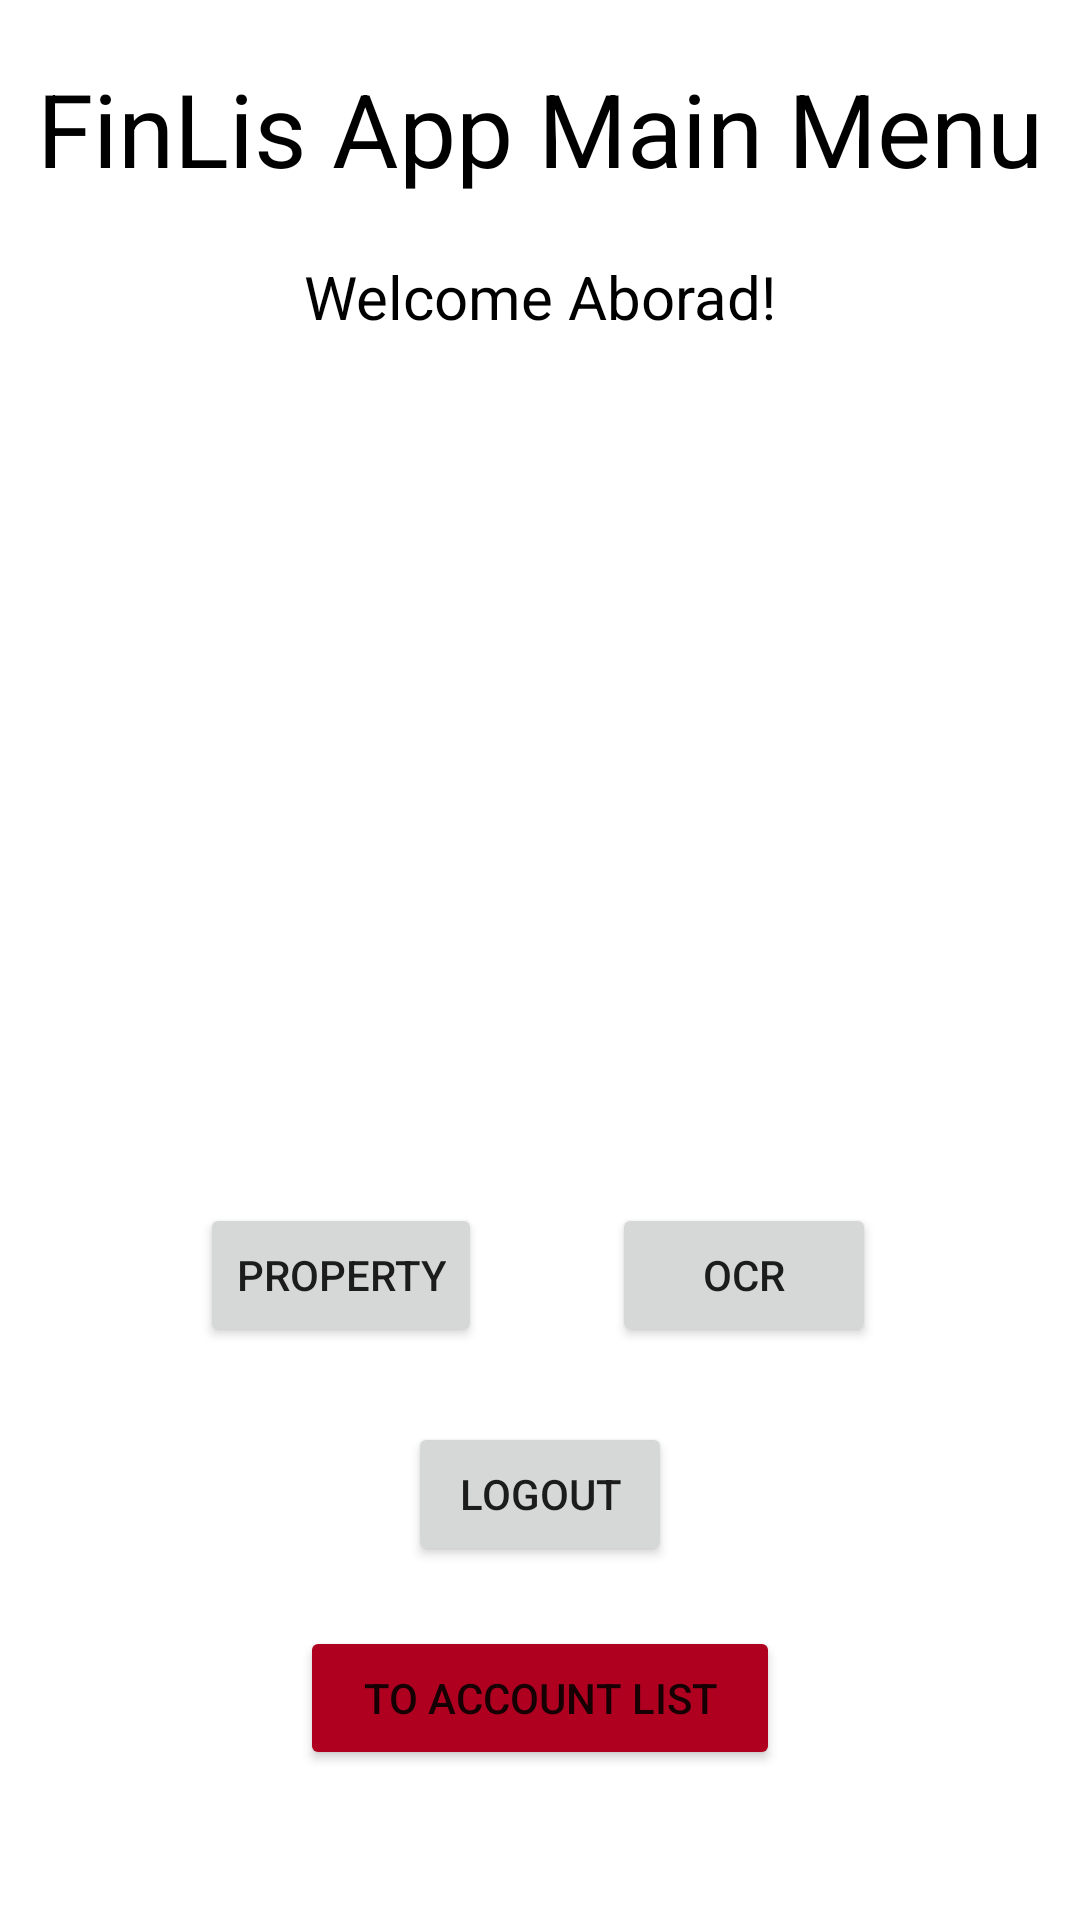

Produce the Android XML layout that renders to this screen, including the resource entries it uses.
<!-- AndroidManifest.xml: application theme Theme.FinLis20App -->
<!-- res/layout/activity_main.xml -->
<?xml version="1.0" encoding="utf-8"?>
<androidx.constraintlayout.widget.ConstraintLayout xmlns:android="http://schemas.android.com/apk/res/android"
    xmlns:app="http://schemas.android.com/apk/res-auto"
    xmlns:tools="http://schemas.android.com/tools"
    android:id="@+id/layoutMain"
    android:layout_width="match_parent"
    android:layout_height="match_parent"
    tools:context=".MainActivity">

    <Button
        android:id="@+id/logoutBotton"
        android:layout_width="wrap_content"
        android:layout_height="wrap_content"
        android:layout_marginStart="80dp"
        android:layout_marginEnd="80dp"
        android:layout_marginBottom="20dp"

        android:text="logout"
        app:layout_constraintBottom_toTopOf="@+id/accountmainButton"
        app:layout_constraintEnd_toEndOf="parent"
        app:layout_constraintStart_toStartOf="parent" />

    <Button
        android:id="@+id/accountmainButton"
        android:layout_width="0dp"
        android:layout_height="wrap_content"
        android:layout_marginStart="100dp"
        android:layout_marginEnd="100dp"
        android:layout_marginBottom="50dp"
        android:backgroundTint="@color/design_default_color_error"

        android:text="to account list"
        app:layout_constraintBottom_toBottomOf="parent"
        app:layout_constraintEnd_toEndOf="parent"
        app:layout_constraintHorizontal_bias="0.0"
        app:layout_constraintStart_toStartOf="parent" />

    <Button
        android:id="@+id/propertyButton"
        android:layout_width="wrap_content"
        android:layout_height="wrap_content"
        android:layout_marginBottom="25dp"
        android:text="property"
        app:layout_constraintBottom_toTopOf="@+id/logoutBotton"
        app:layout_constraintEnd_toEndOf="parent"
        app:layout_constraintHorizontal_bias="0.25"
        app:layout_constraintStart_toStartOf="parent" />

    <Button
        android:id="@+id/toMLKitButton"
        android:layout_width="wrap_content"
        android:layout_height="wrap_content"
        android:layout_marginBottom="25dp"
        android:text="ocr"
        app:layout_constraintBottom_toTopOf="@+id/logoutBotton"
        app:layout_constraintEnd_toEndOf="parent"
        app:layout_constraintHorizontal_bias="0.75"
        app:layout_constraintStart_toStartOf="parent" />

    <TextView
        android:id="@+id/mainTitle"
        android:layout_width="wrap_content"
        android:layout_height="wrap_content"
        android:layout_marginTop="20dp"
        android:text="FinLis App Main Menu"
        android:textAppearance="@style/TextAppearance.AppCompat.Display3"
        android:textColor="#000000"
        android:textSize="34sp"
        app:layout_constraintEnd_toEndOf="parent"
        app:layout_constraintStart_toStartOf="parent"
        app:layout_constraintTop_toTopOf="parent" />

    <TextView
        android:id="@+id/mainSubtitle"
        android:layout_width="wrap_content"
        android:layout_height="wrap_content"
        android:layout_marginTop="20dp"
        android:text="Welcome Aborad!"
        android:textColor="#000000"
        android:textSize="20sp"
        app:layout_constraintEnd_toEndOf="parent"
        app:layout_constraintStart_toStartOf="parent"
        app:layout_constraintTop_toBottomOf="@+id/mainTitle" />

</androidx.constraintlayout.widget.ConstraintLayout>
<!-- resources referenced by this layout -->
<resources>
  <style name="Theme.FinLis20App" parent="Theme.MaterialComponents.DayNight.DarkActionBar">
          
          <item name="colorPrimary">@color/purple_500</item>
          <item name="colorPrimaryVariant">@color/purple_700</item>
          <item name="colorOnPrimary">@color/white</item>
          
          <item name="colorSecondary">@color/teal_200</item>
          <item name="colorSecondaryVariant">@color/teal_700</item>
          <item name="colorOnSecondary">@color/black</item>
          
          <item name="android:statusBarColor">?attr/colorPrimaryVariant</item>
          
      </style>
  <!-- not gathered from this repository: default colours our renderer supplied (Android Studio template values) -->
  <color name="purple_500">#FF6200EE</color>
  <color name="purple_700">#FF3700B3</color>
  <color name="teal_200">#FF03DAC5</color>
  <color name="teal_700">#FF018786</color>
  <color name="black">#FF000000</color>
  <color name="white">#FFFFFFFF</color>
</resources>
